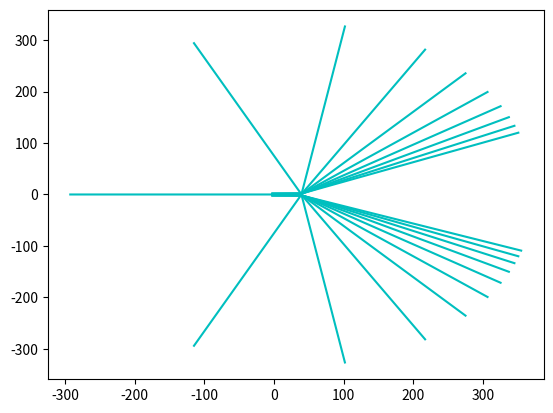

Source code (Python):
import numpy as np
import matplotlib.pyplot as plt 
import math

k = 0.75
dt = 0.05
x0 = 40
y0 = 0



def main(init):
    position = np.zeros((2,5000))
    position[0][0] = -2
    position[1][0] = -2 + init
    vx = 1.5
    vy = 0
    r0 = math.sqrt((position[0][0]-x0)**2 + (position[1][0]-y0)**2 )
    for t in range(5000):
        if t == 0:
            ax = k*(position[0][0]-x0)/(r0**3)
            ay = k*(position[1][0]-y0)/(r0**3)
        else:
            position[0][t] = position[0][t-1] + vx*dt
            position[1][t] = position[1][t-1] + vy*dt

            r = math.sqrt((position[0][t]-x0)**2 + (position[1][t]-y0)**2 )

            ax = k*(position[0][t]-x0)/(r**3)
            ay = k*(position[1][t]-y0)/(r**3)

            vx = vx + ax*dt
            vy = vy + ay*dt
    return position

for i in range(20):
    p = main(i*0.2)
    plt.plot(p[0] , p[1], c = 'c')
plt.show()

        
